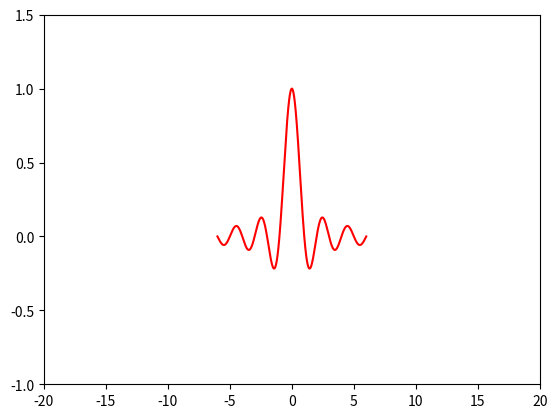

Source code (Python):
'''

设置坐标范围

'''

import numpy
import matplotlib.pyplot as plt

X = numpy.linspace(-6,6,1024)
plt.xlim(-20,20)
plt.ylim(-1,1.5)
plt.plot(X,numpy.sinc(X),c='r')   # 辛格函数
plt.show()